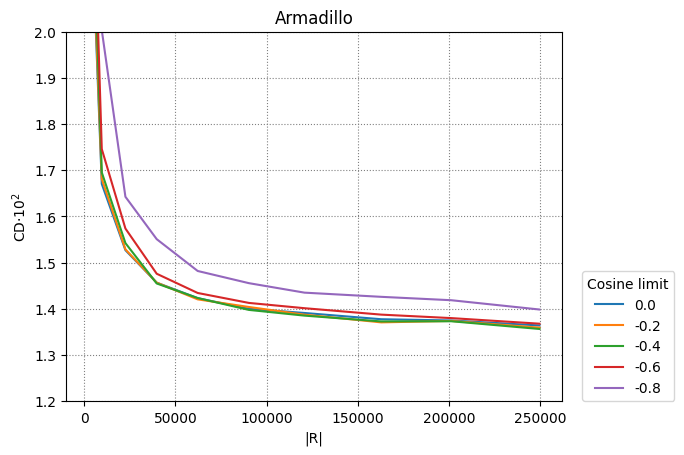

The data file committed next to this chart (first rows):
0.0, -0.2, -0.4, -0.6, -0.8
2450, 9702, 22650, 39800, 62250, 90300, 120756, 162812, 201152, 249500
0.02405, 0.0167, 0.01527, 0.01457, 0.01423, 0.014, 0.01391, 0.01377, 0.01375, 0.01364
0.02435, 0.01681, 0.01529, 0.01457, 0.0142, 0.01404, 0.01387, 0.01371, 0.01374, 0.01359
0.02542, 0.01695, 0.01542, 0.01455, 0.01423, 0.01398, 0.01385, 0.01373, 0.01373, 0.01356
0.02665, 0.01746, 0.01574, 0.01476, 0.01434, 0.01413, 0.01401, 0.01387, 0.0138, 0.01368
0.03165, 0.02003, 0.01643, 0.01551, 0.01482, 0.01456, 0.01435, 0.01426, 0.01419, 0.01399
